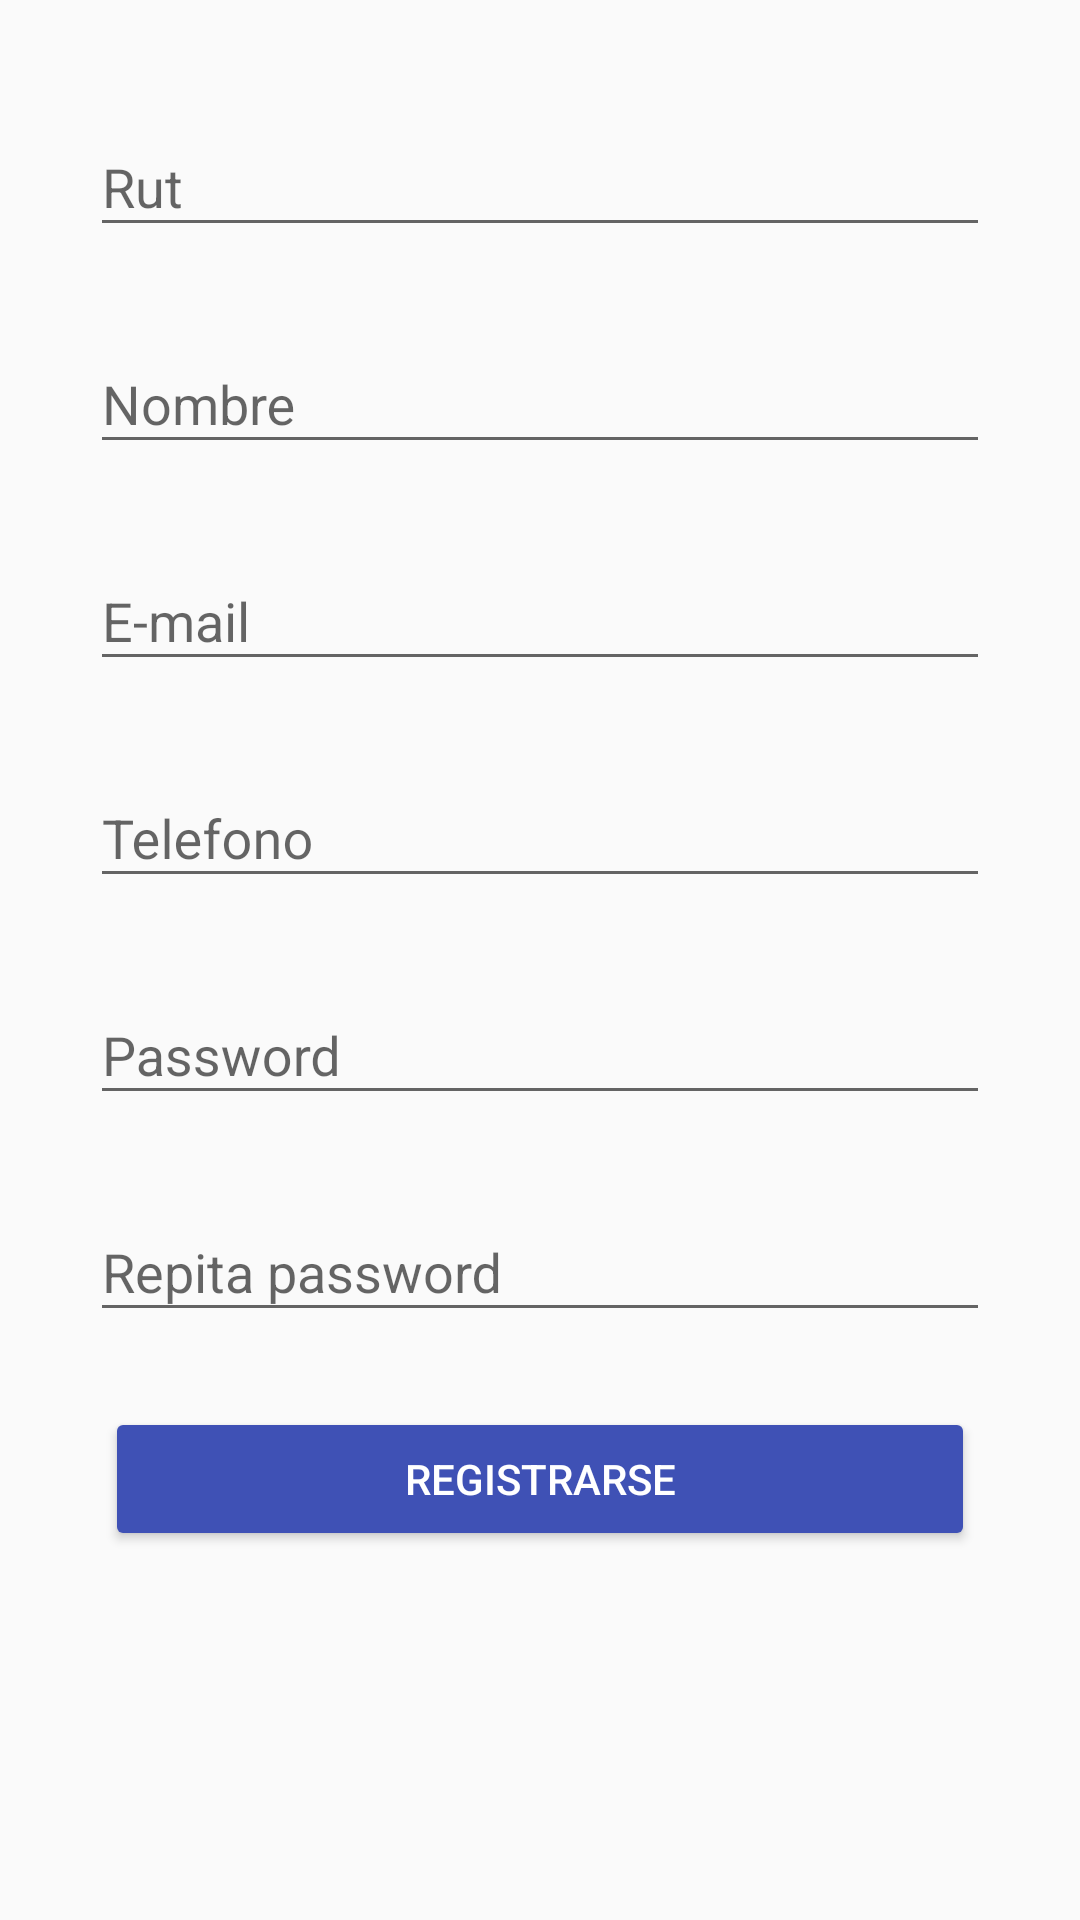

Layout XML and referenced resources for this Android screen:
<!-- AndroidManifest.xml: application theme AppTheme -->
<!-- res/layout/activity_create_account.xml -->
<?xml version="1.0" encoding="utf-8"?>
<androidx.coordinatorlayout.widget.CoordinatorLayout
    xmlns:android="http://schemas.android.com/apk/res/android"
    xmlns:app="http://schemas.android.com/apk/res-auto"
    xmlns:tools="http://schemas.android.com/tools"
    android:layout_width="match_parent"
    android:layout_height="match_parent"
    android:fitsSystemWindows="true"
    tools:context=".view.CreateAccountActivity">

    

    <ScrollView
        android:layout_width="match_parent"
        android:layout_height="match_parent"
        android:fillViewport="true"
        app:layout_behavior="@string/appbar_scrolling_view_behavior">

        <LinearLayout
            android:layout_width="match_parent"
            android:layout_height="match_parent"
            android:orientation="vertical"
            android:padding="20sp"
            >

            <com.google.android.material.textfield.TextInputLayout
                android:layout_width="match_parent"
                android:layout_height="wrap_content"
                android:layout_margin="10sp">

                <com.google.android.material.textfield.TextInputEditText
                    android:id= "@+id/edtRut"
                    android:layout_width="match_parent"
                    android:layout_height="wrap_content"
                    android:hint="@string/hint_rut"
                    />
            </com.google.android.material.textfield.TextInputLayout>

            <com.google.android.material.textfield.TextInputLayout
                android:layout_width="match_parent"
                android:layout_height="wrap_content"
                android:layout_margin="10sp">

                <com.google.android.material.textfield.TextInputEditText
                    android:id= "@+id/edtNombre"
                    android:layout_width="match_parent"
                    android:layout_height="wrap_content"
                    android:hint="@string/hint_nombre"
                    />
            </com.google.android.material.textfield.TextInputLayout>

            <com.google.android.material.textfield.TextInputLayout
                android:layout_width="match_parent"
                android:layout_height="wrap_content"
                android:layout_margin="10sp">

                <com.google.android.material.textfield.TextInputEditText
                    android:id= "@+id/edtEmail"
                    android:layout_width="match_parent"
                    android:layout_height="wrap_content"
                    android:hint="@string/hint_email"
                    />
            </com.google.android.material.textfield.TextInputLayout>

            <com.google.android.material.textfield.TextInputLayout
                android:layout_width="match_parent"
                android:layout_height="wrap_content"
                android:layout_margin="10sp">

                <com.google.android.material.textfield.TextInputEditText
                    android:id= "@+id/edtTelefono"
                    android:layout_width="match_parent"
                    android:layout_height="wrap_content"
                    android:hint="@string/hint_telefono"
                    android:inputType="number"
                    />
            </com.google.android.material.textfield.TextInputLayout>

            <com.google.android.material.textfield.TextInputLayout
                android:layout_width="match_parent"
                android:layout_height="wrap_content"
                android:layout_margin="10sp">

                <com.google.android.material.textfield.TextInputEditText
                    android:id= "@+id/edtPassword"
                    android:layout_width="match_parent"
                    android:layout_height="wrap_content"
                    android:hint="@string/hint_pass"
                    android:inputType="textPassword"
                    />
            </com.google.android.material.textfield.TextInputLayout>

            <com.google.android.material.textfield.TextInputLayout
                android:layout_width="match_parent"
                android:layout_height="wrap_content"
                android:layout_margin="10sp"
                >

                <com.google.android.material.textfield.TextInputEditText
                    android:id= "@+id/edtPassword2"
                    android:layout_width="match_parent"
                    android:layout_height="wrap_content"
                    android:hint="@string/Repita_pass"
                    android:inputType="textPassword"
                    />
            </com.google.android.material.textfield.TextInputLayout>

            <Button
                android:id ="@+id/btnSignIn"
                android:layout_width="match_parent"
                android:layout_height="wrap_content"
                android:text="@string/btnCreateAccount"
                android:theme="@style/RaisedButtonDark"
                android:layout_margin="@dimen/margin_buttonlogin"
                />

        </LinearLayout>
    </ScrollView>
    



</androidx.coordinatorlayout.widget.CoordinatorLayout>
<!-- resources referenced by this layout -->
<resources>
  <dimen name="margin_buttonlogin">15sp</dimen>
  <string name="Repita_pass">Repita password</string>
  <string name="btnCreateAccount">Registrarse</string>
  <string name="hint_email">E-mail</string>
  <string name="hint_nombre">Nombre</string>
  <string name="hint_pass">Password</string>
  <string name="hint_rut">Rut</string>
  <string name="hint_telefono">Telefono</string>
  <style name="RaisedButtonDark" parent="Theme.AppCompat.Light">
          <item name="colorButtonNormal">@color/primary</item>
          <item name="colorControlHighlight">@color/primary_light</item>
          <item name="android:textColor">@android:color/white</item>
      </style>
  <style name="AppTheme" parent="Theme.AppCompat.Light.DarkActionBar">
          
          <item name="colorPrimary">@color/colorPrimary</item>
          <item name="colorPrimaryDark">@color/colorPrimaryDark</item>
          <item name="colorAccent">@color/colorAccent</item>
      </style>
  <color name="primary">#3F51B5</color>
  <color name="primary_light">#C5CAE9</color>
  <color name="colorPrimary">#3F51B5</color>
  <color name="colorPrimaryDark">#303F9F</color>
  <color name="colorAccent">#FF4081</color>
</resources>
